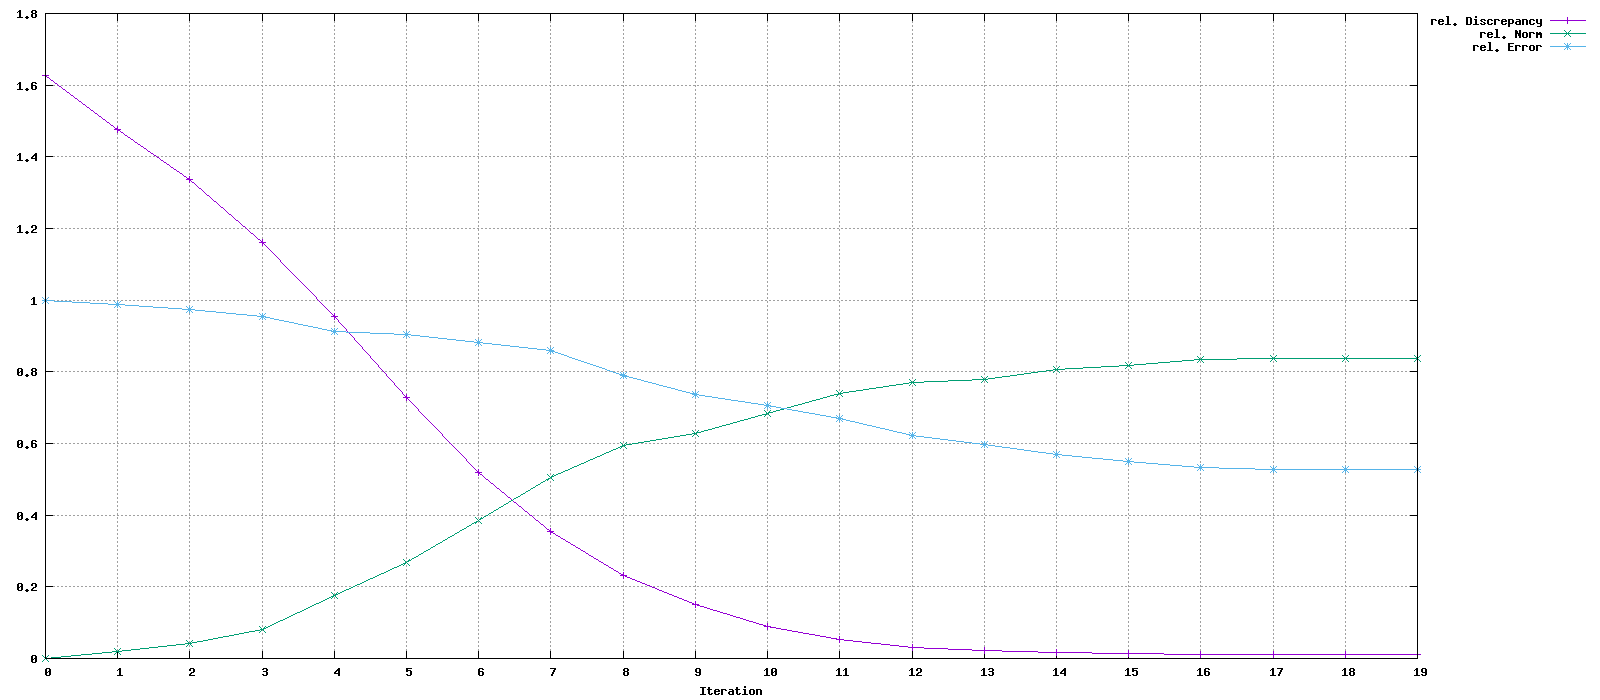

Values plotted in this chart, from the file beside it:
Iteration, rel. Discrepancy, rel. Norm, rel. Error
0, 1.628, 0, 1
1, 1.476, 0.01956, 0.9878
2, 1.338, 0.04128, 0.975
3, 1.16, 0.08123, 0.9533
4, 0.9555, 0.1761, 0.9129
5, 0.7289, 0.2691, 0.9054
6, 0.5181, 0.3841, 0.8818
7, 0.3554, 0.5051, 0.8596
8, 0.2307, 0.5942, 0.7904
9, 0.1511, 0.6271, 0.7366
10, 0.09001, 0.6831, 0.7059
11, 0.05346, 0.7397, 0.6697
12, 0.03047, 0.7693, 0.6235
13, 0.02248, 0.7795, 0.596
14, 0.01732, 0.8061, 0.57
15, 0.01358, 0.8186, 0.549
16, 0.01109, 0.8345, 0.5331
17, 0.01004, 0.8379, 0.5276
18, 0.01, 0.8379, 0.5276
19, 0.009991, 0.8378, 0.5276
